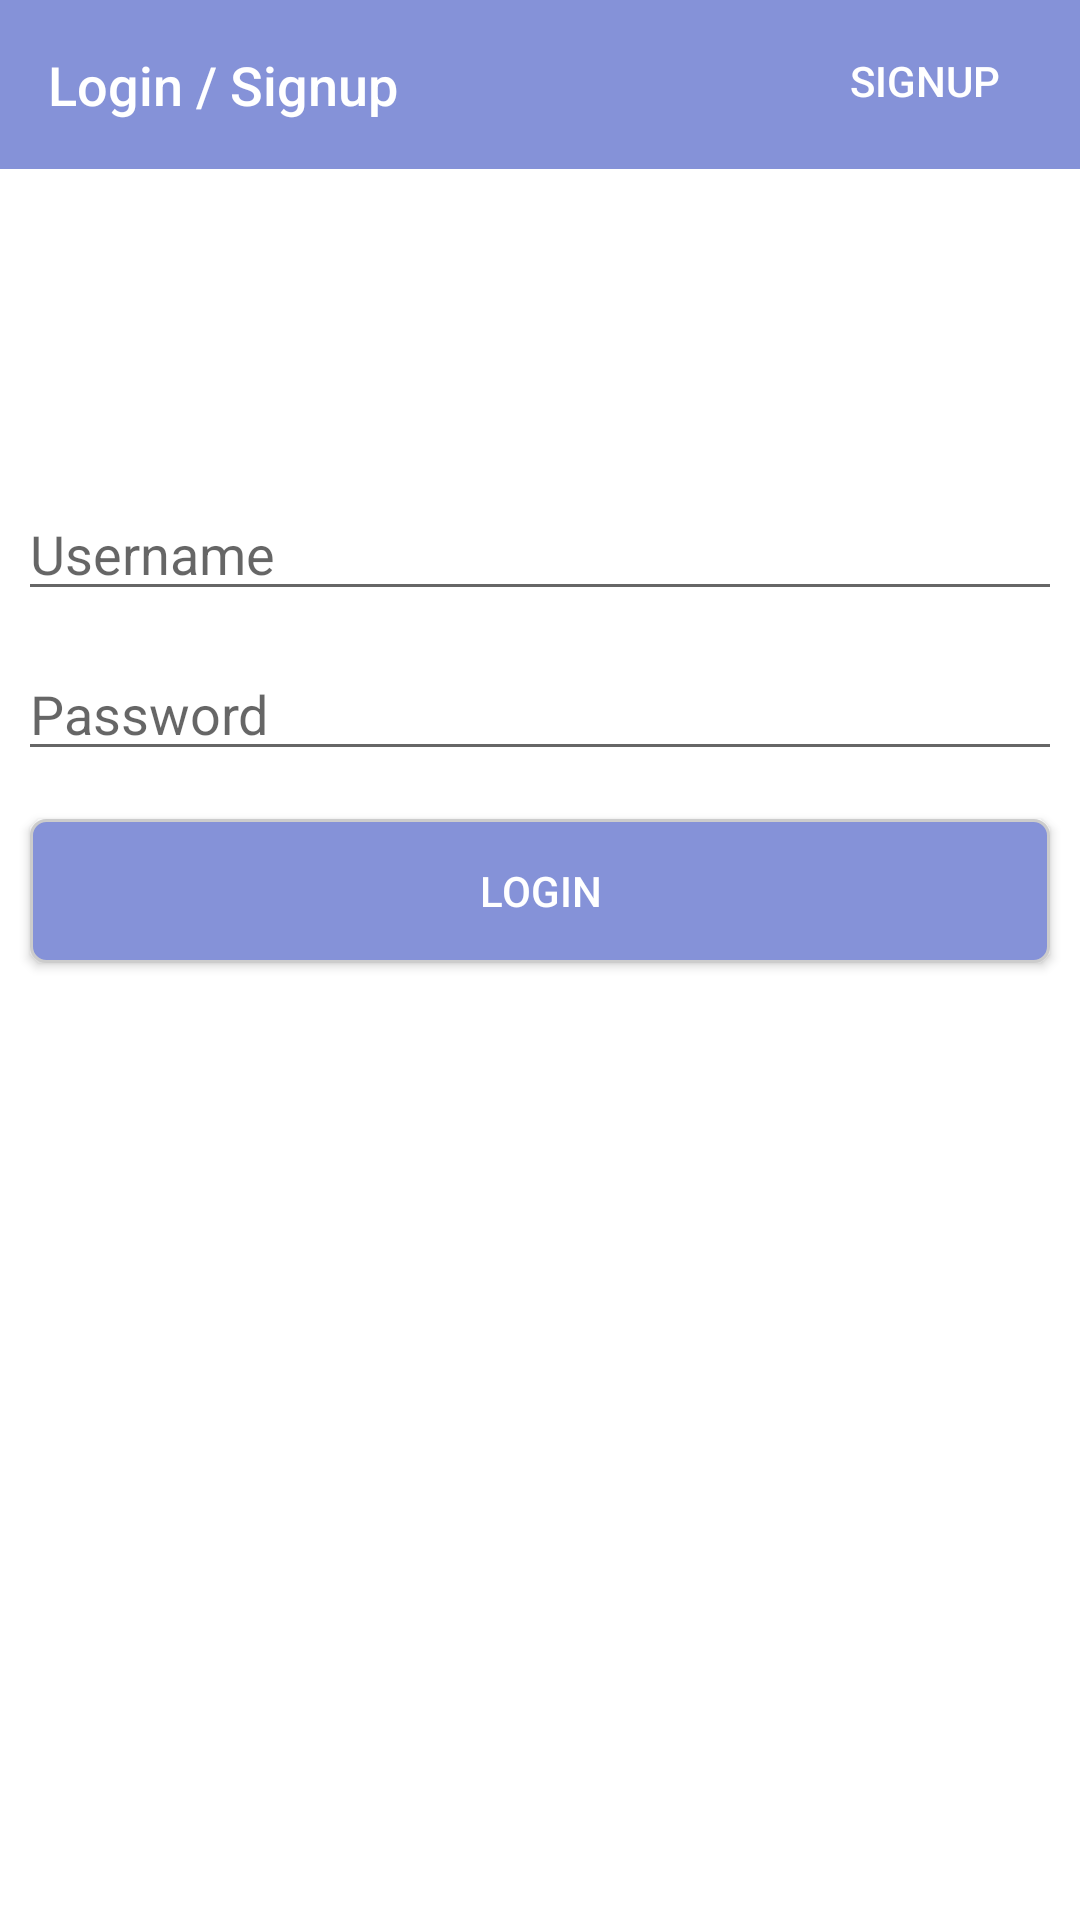

Android layout source for this screen:
<!-- AndroidManifest.xml: application theme Theme.Project -->
<!-- res/layout/login_register.xml -->
<?xml version="1.0" encoding="utf-8"?>
<LinearLayout xmlns:android="http://schemas.android.com/apk/res/android"
    xmlns:app="http://schemas.android.com/apk/res-auto"
    xmlns:tools="http://schemas.android.com/tools"
    android:layout_width="match_parent"
    android:orientation="vertical"
    android:layout_height="wrap_content">

    <androidx.constraintlayout.widget.ConstraintLayout
        android:layout_width="match_parent"
        android:layout_height="wrap_content"
        android:background="@color/secondary_background"
        >

        <TextView
            style="@style/TextAppearance.Compat.Notification.Title"
            android:layout_width="127pt"
            android:layout_height="wrap_content"

            android:textSize="18dp"
            android:padding="16dp"
            android:text="Login / Signup"
            android:textColor="@color/text_color"
            app:layout_constraintBottom_toBottomOf="parent"
            app:layout_constraintStart_toStartOf="parent"
            app:layout_constraintTop_toTopOf="parent" />

        <Button
            android:id="@+id/register_button"
            android:layout_width="50pt"
            android:layout_height="match_parent"
            android:textSize="14dp"
            android:background="@color/transparent"


            android:padding="8dp"
            android:layout_marginTop="3dp"
            android:text="Signup"
            android:textColor="@color/text_color"
            app:layout_constraintEnd_toEndOf="parent"
            app:layout_constraintTop_toTopOf="parent" />
    </androidx.constraintlayout.widget.ConstraintLayout>

    <LinearLayout
        xmlns:app="http://schemas.android.com/apk/res-auto"
        xmlns:tools="http://schemas.android.com/tools"
        android:layout_width="match_parent"
        android:orientation="vertical"
        android:layout_height="wrap_content"

        android:layout_marginTop="100dp"

        >

        <EditText
            android:layout_margin="6dp"
            android:id="@+id/user"
            android:hint="Username"
            android:layout_width="match_parent"
            android:layout_height="wrap_content"
            />

        <EditText
            android:layout_margin="6dp"
            android:id="@+id/password"
            android:hint="Password"
            android:inputType="textPassword"
            android:layout_width="match_parent"
            android:layout_height="wrap_content" />

        <Button
            android:layout_margin="10dp"
            android:textColor="@color/text_color"
            android:background="@drawable/rounded_corner_view"
            android:text="Login"
            android:id="@+id/login_button"
            android:layout_width="match_parent"
            android:layout_height="wrap_content" />

    </LinearLayout>





    <TextView
        android:id="@+id/registered_users"
        android:layout_width="match_parent"
        android:padding="10dp"
        android:textColor="#000"
        android:layout_height="wrap_content" />

</LinearLayout>
<!-- resources referenced by this layout -->
<resources>
  <color name="secondary_background">#8592D8</color>
  <color name="text_color">#fff</color>
  <color name="transparent">#0000</color>
  <!-- drawable rounded_corner_view (drawable) -->
  <?xml version="1.0" encoding="utf-8"?>
  <shape
      xmlns:android="http://schemas.android.com/apk/res/android"
      android:shape="rectangle">
  
      <corners android:radius="5dp" />
  
      
      <stroke android:width="1dp" android:color="#ccc" />
  
  
      <solid android:color="@color/secondary_background" />
  
  </shape>
  <style name="Theme.Project" parent="Theme.MaterialComponents.DayNight.DarkActionBar">
          
          <item name="colorPrimary">@color/main_background</item>
          <item name="colorPrimaryVariant">@color/main_background</item>
          <item name="colorOnPrimary">@color/white</item>
          
          <item name="colorSecondary">@color/teal_200</item>
          <item name="colorSecondaryVariant">@color/teal_700</item>
          <item name="colorOnSecondary">@color/black</item>
          
          <item name="android:statusBarColor" tools:targetApi="l">?attr/colorPrimaryVariant</item>
          
      </style>
  <color name="main_background">#4E63DA</color>
  <color name="white">#FFFFFFFF</color>
  <color name="teal_200">#FF03DAC5</color>
  <color name="teal_700">#FF018786</color>
  <color name="black">#FF000000</color>
</resources>
